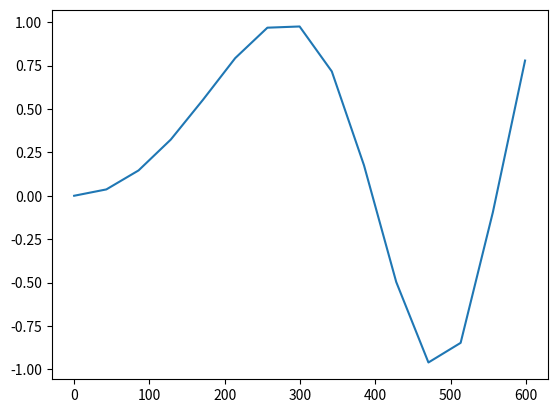

Python code for this plot:
import numpy as np
from scipy.interpolate import UnivariateSpline
import matplotlib.pyplot as plt

x = np.arange(0, 6, 0.01)
a = np.sin(x**2/5)

old_indices = np.arange(0,len(a))
new_length = 15
new_indices = np.linspace(0,len(a)-1,new_length)
spl = UnivariateSpline(old_indices, a, k=3, s=0)
new_array = spl(new_indices)

print("a =", a, "interp =", new_array)

print(new_indices)

plt.plot(new_indices, new_array)
plt.show()